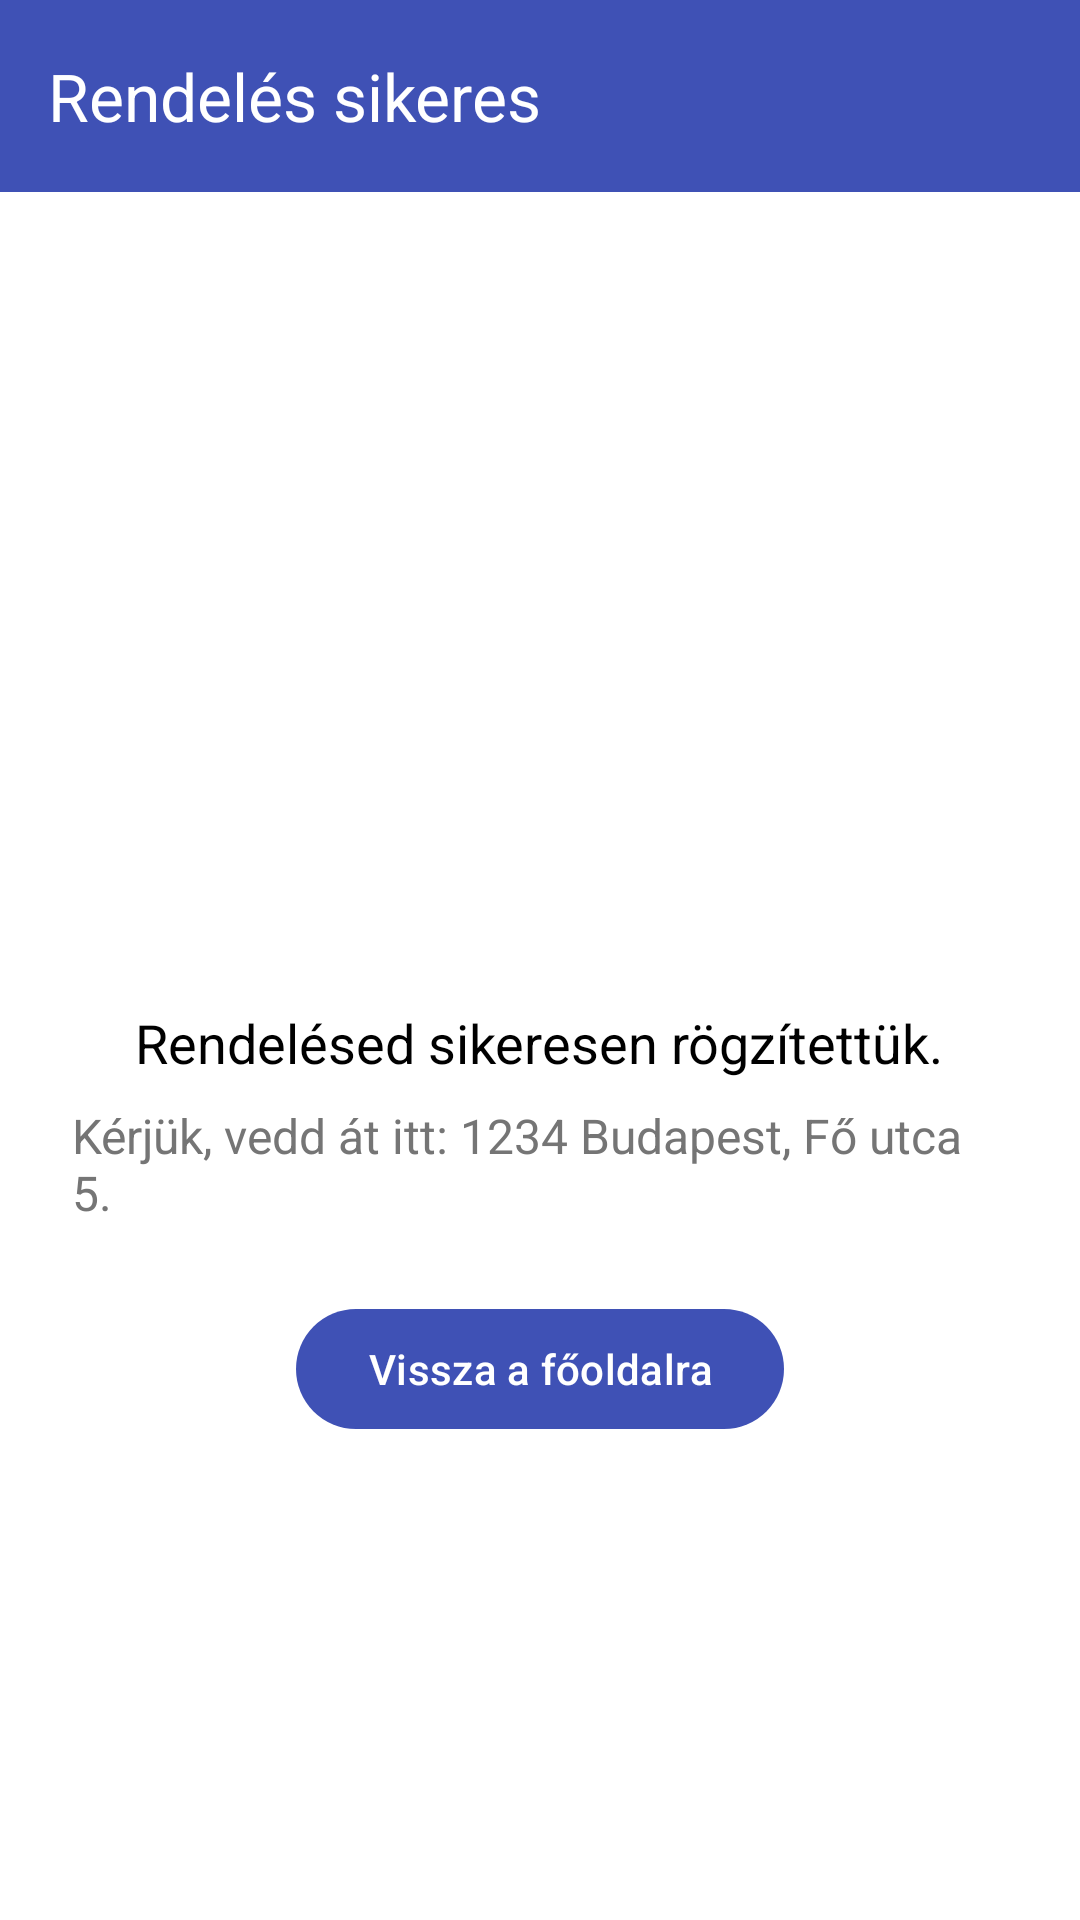

Produce the Android XML layout that renders to this screen, including the resource entries it uses.
<!-- AndroidManifest.xml: application theme Theme.CarPartsShop -->
<!-- res/layout/activity_order_success.xml -->
<?xml version="1.0" encoding="utf-8"?>
<androidx.coordinatorlayout.widget.CoordinatorLayout xmlns:android="http://schemas.android.com/apk/res/android"
    xmlns:app="http://schemas.android.com/apk/res-auto"
    android:layout_width="match_parent"
    android:layout_height="match_parent">

    <com.google.android.material.appbar.AppBarLayout
        android:layout_width="match_parent"
        android:layout_height="?attr/actionBarSize"
        android:background="?attr/colorPrimary"
        android:elevation="4dp">

        <com.google.android.material.appbar.MaterialToolbar
            android:id="@+id/toolbarSuccess"
            android:layout_width="match_parent"
            android:layout_height="match_parent"
            android:background="?attr/colorPrimary"
            app:theme="@style/ThemeOverlay.MaterialComponents.Dark.ActionBar"
            app:popupTheme="@style/ThemeOverlay.MaterialComponents.Light"
            app:title="Rendelés sikeres"
            app:titleTextColor="@android:color/white"
            app:navigationIcon="@null"
            app:navigationIconTint="@android:color/white"/>

    </com.google.android.material.appbar.AppBarLayout>

    <LinearLayout
        android:orientation="vertical"
        android:gravity="center"
        android:layout_width="match_parent"
        android:layout_height="match_parent"
        app:layout_behavior="@string/appbar_scrolling_view_behavior"
        android:padding="24dp"
        android:background="@android:color/white">

        <ImageView
            android:layout_width="96dp"
            android:layout_height="96dp"
            android:src="@drawable/ic_success" />

        <TextView
            android:id="@+id/textSuccess"
            android:layout_width="wrap_content"
            android:layout_height="wrap_content"
            android:text="Rendelésed sikeresen rögzítettük."
            android:textSize="18sp"
            android:textColor="?android:attr/textColorPrimary"
            android:layout_marginTop="16dp"/>

        <TextView
            android:id="@+id/textPickup"
            android:layout_width="wrap_content"
            android:layout_height="wrap_content"
            android:text="Kérjük, vedd át itt: 1234 Budapest, Fő utca 5."
            android:textSize="16sp"
            android:textColor="?android:attr/textColorSecondary"
            android:layout_marginTop="8dp"/>

        <com.google.android.material.button.MaterialButton
            android:id="@+id/buttonDone"
            android:layout_width="wrap_content"
            android:layout_height="wrap_content"
            android:text="Vissza a főoldalra"
            android:layout_marginTop="24dp"/>
    </LinearLayout>
</androidx.coordinatorlayout.widget.CoordinatorLayout>
<!-- resources referenced by this layout -->
<resources>
  <style name="Theme.CarPartsShop" parent="Base.Theme.CarPartsShop" />
  <style name="Base.Theme.CarPartsShop" parent="Theme.Material3.DayNight.NoActionBar">
  
          <item name="colorPrimary">@color/colorPrimary</item>
          <item name="colorPrimaryDark">@color/colorPrimaryDark</item>
          <item name="colorAccent">@color/colorAccent</item>
          <item name="android:windowBackground">@color/background</item>
          <item name="colorButtonNormal">@color/buttonColor</item>
          <item name="android:textColorPrimary">@color/black</item>
          <item name="android:textColorSecondary">#757575</item>
      </style>
  <color name="colorPrimary">@color/blue</color>
  <color name="colorPrimaryDark">#303F9F</color>
  <color name="colorAccent">@color/purple</color>
  <color name="background">@color/white</color>
  <color name="buttonColor">@color/blue</color>
  <color name="black">#FF000000</color>
  <color name="blue">#3F51B5</color>
  <color name="purple">#8A3AB9</color>
  <color name="white">#FFFFFFFF</color>
</resources>
